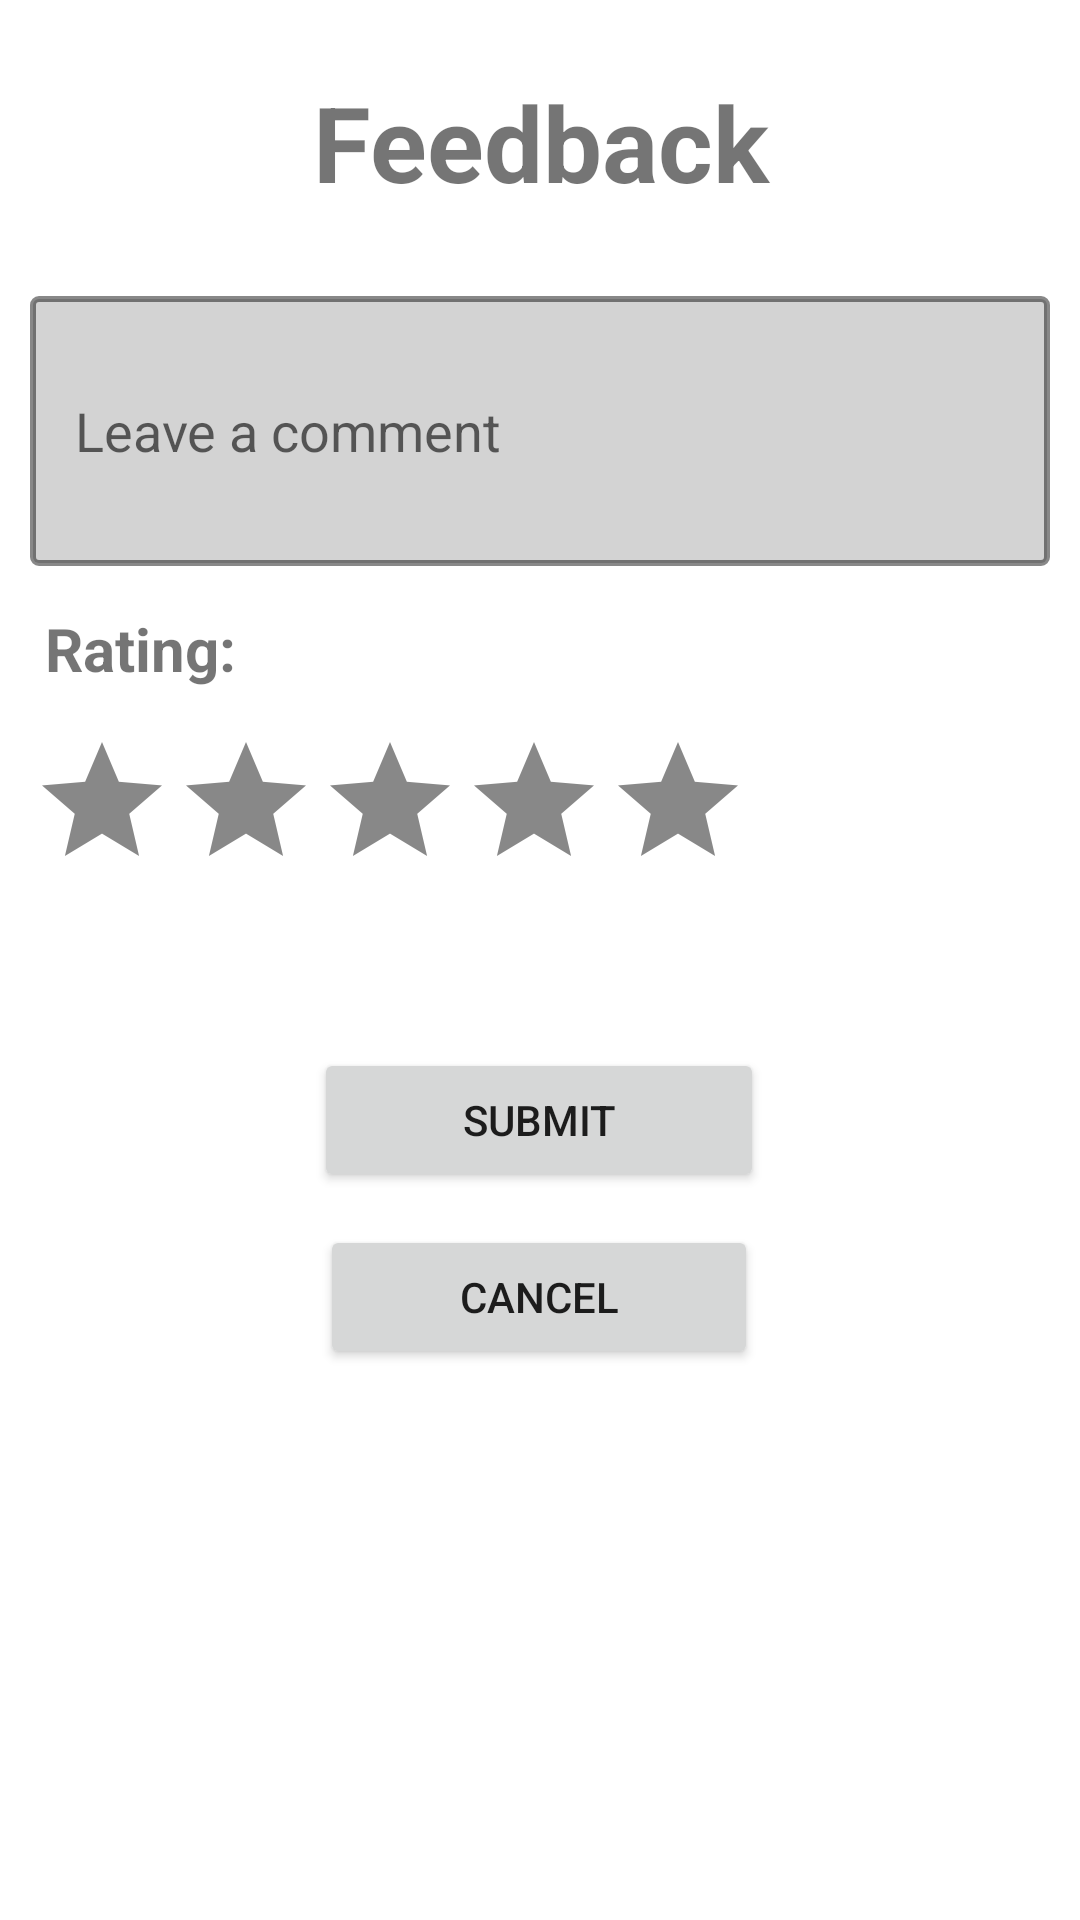

Write the Android layout XML for this screen, with the resource values it uses.
<!-- AndroidManifest.xml: application theme Theme.HelpGenic -->
<!-- res/layout/activity_give_feedback.xml -->
<?xml version="1.0" encoding="utf-8"?>
<androidx.constraintlayout.widget.ConstraintLayout xmlns:android="http://schemas.android.com/apk/res/android"
    xmlns:app="http://schemas.android.com/apk/res-auto"
    xmlns:tools="http://schemas.android.com/tools"
    android:layout_width="match_parent"
    android:layout_height="match_parent"
    android:paddingStart="10dp"
    android:paddingEnd="10dp">


    <TextView
        android:id="@+id/textView12"
        android:layout_width="match_parent"
        android:layout_height="wrap_content"
        android:layout_marginTop="24dp"
        android:layout_weight="1"
        android:text="Feedback"
        android:textAlignment="center"
        android:textSize="35dp"
        android:textStyle="bold"
        app:layout_constraintEnd_toEndOf="parent"
        app:layout_constraintHorizontal_bias="0.473"
        app:layout_constraintStart_toStartOf="parent"
        app:layout_constraintTop_toTopOf="parent" />

    <EditText
        android:id="@+id/editTextTextMultiLine"
        android:layout_width="match_parent"
        android:layout_height="90dp"
        android:background="@drawable/background_border"
        android:ems="10"
        android:hint="Leave a comment"
        android:inputType="textMultiLine"
        android:padding="15dp"

        app:layout_constraintBottom_toTopOf="@+id/button10"
        app:layout_constraintEnd_toEndOf="parent"
        app:layout_constraintHorizontal_bias="0.526"
        app:layout_constraintStart_toStartOf="parent"
        app:layout_constraintTop_toBottomOf="@+id/textView12"
        app:layout_constraintVertical_bias="0.148" />

    <TextView
        android:id="@+id/textView13"
        android:layout_width="200dp"
        android:layout_height="wrap_content"
        android:layout_below="@id/editTextTextMultiLine"
        android:layout_weight="1"
        android:padding="5dp"
        android:text="Rating:"
        android:textSize="20dp"
        android:textStyle="bold"
        app:layout_constraintBottom_toTopOf="@+id/ratingBar"
        app:layout_constraintEnd_toEndOf="parent"
        app:layout_constraintHorizontal_bias="0.0"
        app:layout_constraintStart_toStartOf="parent"
        app:layout_constraintTop_toBottomOf="@+id/editTextTextMultiLine" />

    <RatingBar
        android:id="@+id/ratingBar"
        android:layout_width="wrap_content"
        android:layout_height="wrap_content"
        android:layout_below="@+id/textView13"
        android:numStars="5"
        android:progressBackgroundTint="@color/black"
        android:progressTint="#c7db14"
        android:rating="0.0"
        android:stepSize="0.5"
        app:layout_constraintBottom_toTopOf="@+id/button10"
        app:layout_constraintEnd_toEndOf="parent"
        app:layout_constraintHorizontal_bias="0.0"
        app:layout_constraintStart_toStartOf="parent"
        app:layout_constraintTop_toBottomOf="@+id/editTextTextMultiLine"
        app:layout_constraintVertical_bias="0.526" />

    <Button
        android:id="@+id/button10"
        android:layout_width="150dp"
        android:layout_height="wrap_content"
        android:layout_below="@+id/ratingBar"
        android:text="Submit"
        app:layout_constraintBottom_toBottomOf="parent"
        app:layout_constraintEnd_toEndOf="parent"
        app:layout_constraintHorizontal_bias="0.498"
        app:layout_constraintStart_toStartOf="parent"
        app:layout_constraintTop_toTopOf="parent"
        app:layout_constraintVertical_bias="0.59" />

    <Button
        android:id="@+id/cancel_Btn"
        android:layout_width="146dp"
        android:layout_height="48dp"
        android:text="Cancel"
        app:layout_constraintBottom_toBottomOf="parent"
        app:layout_constraintEnd_toEndOf="parent"
        app:layout_constraintHorizontal_bias="0.498"
        app:layout_constraintStart_toStartOf="parent"
        app:layout_constraintTop_toBottomOf="@+id/button10"
        app:layout_constraintVertical_bias="0.056" />


</androidx.constraintlayout.widget.ConstraintLayout>
<!-- resources referenced by this layout -->
<resources>
  <color name="black">#77000000</color>
  <!-- drawable background_border (drawable) -->
  <?xml version="1.0" encoding="utf-8"?>
  <shape xmlns:android="http://schemas.android.com/apk/res/android">
      <corners android:radius="2dp"/>
      <solid android:color="#D3D3D3"/>
      <stroke android:color="@color/black"/>
      <stroke android:width="2dp"/>
  </shape>
  <style name="Theme.HelpGenic" parent="Theme.MaterialComponents.DayNight.DarkActionBar">
          
          <item name="colorPrimary">@color/green_500</item>
          <item name="colorPrimaryVariant">@color/green_700</item>
          <item name="colorOnPrimary">@color/white</item>
          
  
  
  
  
  
          
          <item name="android:statusBarColor" tools:targetApi="l">?attr/colorPrimaryVariant</item>
          
      </style>
  <color name="green_500">#36a464</color>
  <color name="green_700">#24854D</color>
  <color name="white">#FFFFFFFF</color>
</resources>
